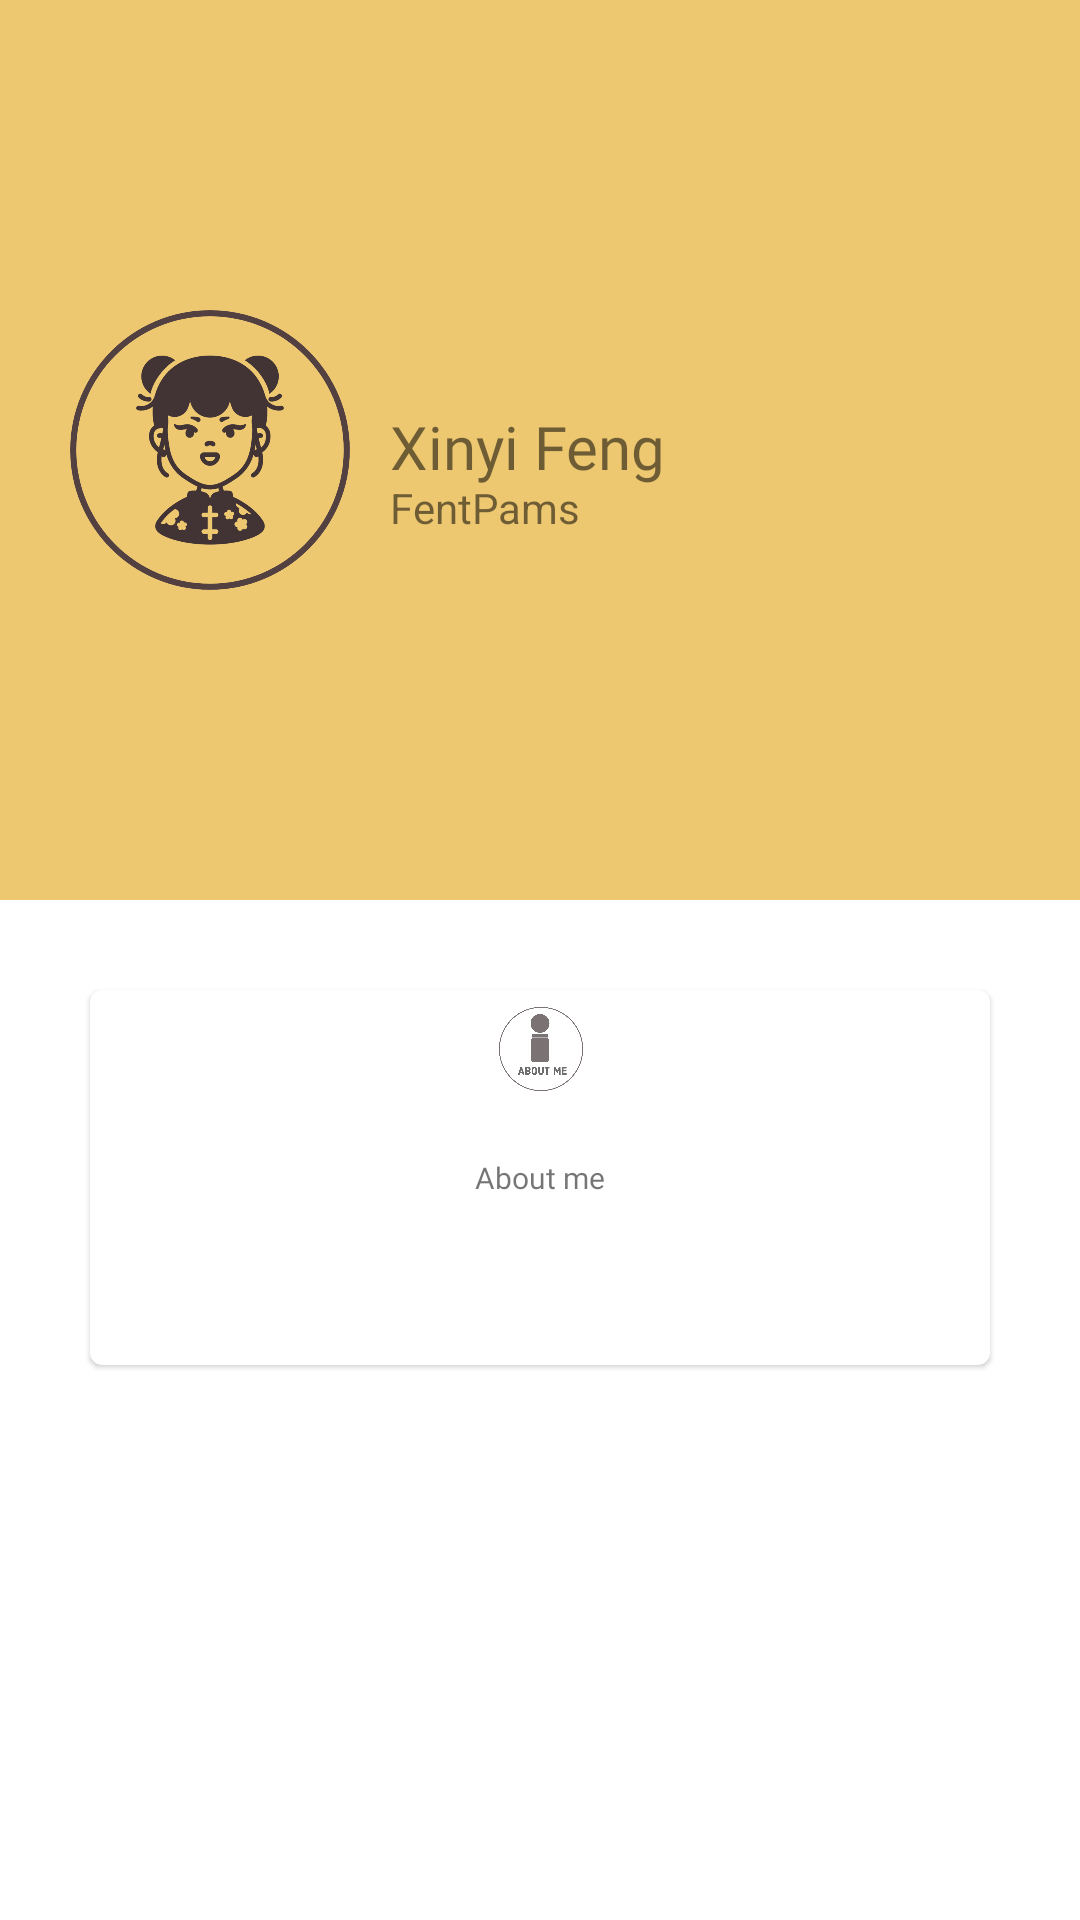

This screen was rendered from an Android layout file. Write that file and the resources it references.
<!-- AndroidManifest.xml: application theme Theme.YummyChina -->
<!-- res/layout/activity_user_profile.xml -->
<?xml version="1.0" encoding="utf-8"?>
<LinearLayout xmlns:android="http://schemas.android.com/apk/res/android"
    xmlns:tools="http://schemas.android.com/tools"
    android:layout_width="match_parent"
    android:layout_height="match_parent"
    tools:context=".view.UserProfileActivity"
    android:orientation="vertical">

    <RelativeLayout
        android:layout_width="match_parent"
        android:layout_height="300dp"
        android:padding="20dp"
        android:background="@color/yellow">

        <ImageView
            android:id="@+id/profile_image"
            android:layout_width="100dp"
            android:layout_height="100dp"
            android:layout_centerVertical="true"
            android:src="@drawable/me" />

        <TextView
            android:id="@+id/full_name"
            android:layout_width="wrap_content"
            android:layout_height="wrap_content"
            android:fontFamily="@font/mochi"
            android:text="Xinyi Feng"
            android:textSize="20sp"
            android:layout_marginTop="20dp"
            android:layout_marginLeft="10dp"
            android:layout_toRightOf="@+id/profile_image"
            android:includeFontPadding="false"
            android:layout_centerVertical="true"/>
        <TextView
            android:layout_width="wrap_content"
            android:layout_height="wrap_content"
            android:text="FentPams"
            android:textSize="14sp"
            android:layout_marginLeft="10dp"
            android:layout_toRightOf="@+id/profile_image"
            android:includeFontPadding="false"
            android:layout_below="@+id/full_name"
            android:layout_centerVertical="true"/>


    </RelativeLayout>
    <LinearLayout
        android:layout_width="match_parent"
        android:layout_height="wrap_content"
        android:padding="20dp">
        <com.google.android.material.card.MaterialCardView
            android:layout_width="0dp"
            android:layout_height="125dp"
            android:layout_weight="1"
            android:layout_margin="10dp">
            <RelativeLayout
                android:layout_width="match_parent"
                android:layout_height="match_parent"
                android:padding="5dp">
                <ImageView
                    android:layout_width="30dp"
                    android:layout_height="30dp"
                    android:src="@drawable/aboutme"
                    android:layout_centerHorizontal="true"/>
                <TextView
                    android:id="@+id/aboutme_label"
                    android:layout_width="wrap_content"
                    android:layout_height="wrap_content"
                    android:text="About me"
                    android:textSize="10sp"
                    android:fontFamily="@font/mochi"
                    android:layout_centerInParent="true"/>

            </RelativeLayout>
        </com.google.android.material.card.MaterialCardView>
    </LinearLayout>

</LinearLayout>
<!-- resources referenced by this layout -->
<resources>
  <color name="yellow">#edc871</color>
  <!-- drawable aboutme: png bitmap (drawable, 126092 bytes) -->
  <!-- drawable me: png bitmap (drawable, 156626 bytes) -->
  <style name="Theme.YummyChina" parent="Theme.MaterialComponents.DayNight.NoActionBar">
          
          <item name="colorPrimary">@color/fog_red</item>
          <item name="colorPrimaryVariant">@color/light_black</item>
          <item name="colorOnPrimary">@color/white</item>
          
          <item name="colorSecondary">@color/yellow</item>
          <item name="colorSecondaryVariant">@color/teal_700</item>
          <item name="colorOnSecondary">@color/ll_black</item>
          
          <item name="android:statusBarColor" tools:targetApi="l">?attr/colorPrimaryVariant</item>
          
          <item name="android:windowContentTransitions">true</item>
  
      </style>
  <color name="fog_red">#a81e32</color>
  <color name="light_black">#2A3136</color>
  <color name="white">#FFFFFFFF</color>
  <color name="teal_700">#FF018786</color>
  <color name="ll_black">#3A4349</color>
</resources>
